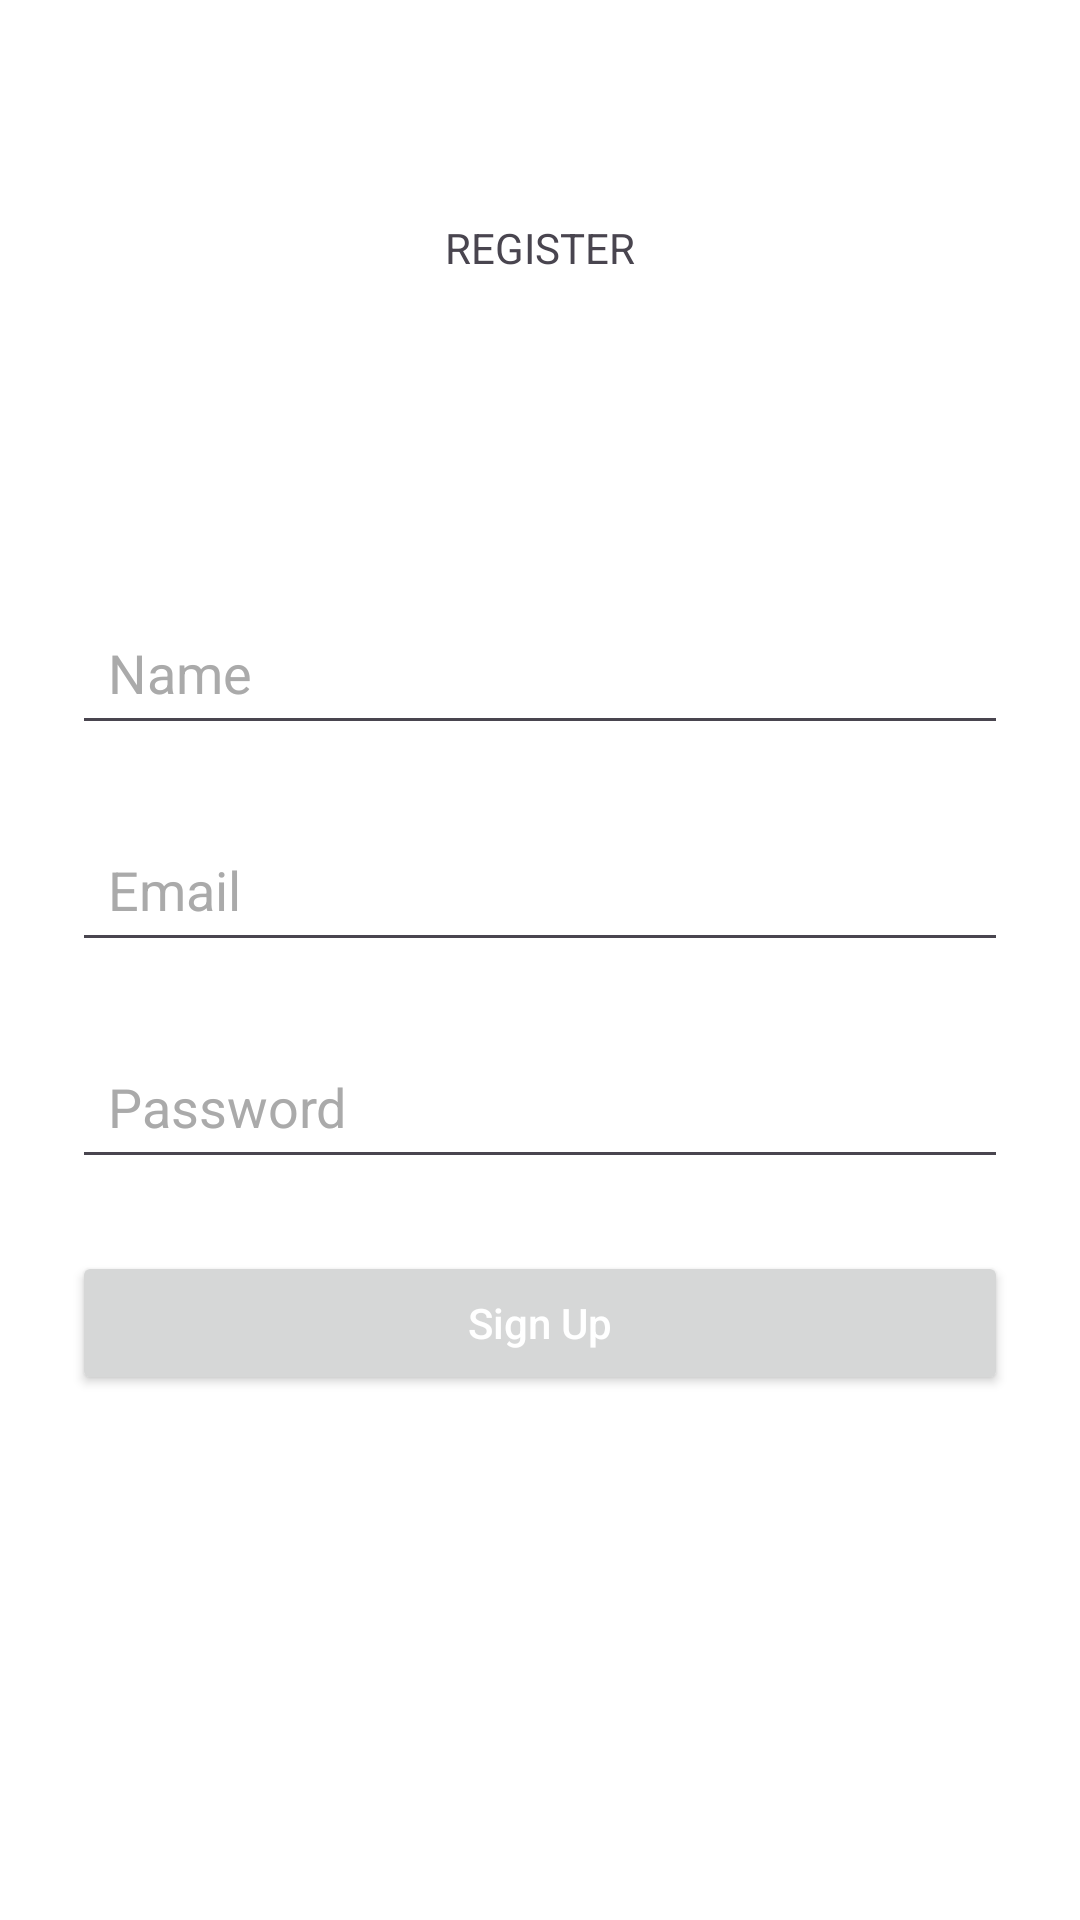

The Android layout XML behind this screen, and the referenced resources:
<!-- AndroidManifest.xml: application theme Theme.Salecars -->
<!-- res/layout/activity_register.xml -->
<?xml version="1.0" encoding="utf-8"?>
<androidx.constraintlayout.widget.ConstraintLayout xmlns:android="http://schemas.android.com/apk/res/android"
    xmlns:app="http://schemas.android.com/apk/res-auto"
    xmlns:tools="http://schemas.android.com/tools"
    android:layout_width="match_parent"
    android:layout_height="match_parent"
    android:background="@android:color/white"
    tools:context=".Register">

    <EditText
        android:id="@+id/editTextName"
        android:layout_width="0dp"
        android:layout_height="wrap_content"
        android:layout_marginStart="24dp"
        android:layout_marginTop="200dp"

        android:layout_marginEnd="24dp"
        android:drawablePadding="8dp"
        android:hint="Name"
        android:padding="12dp"
        android:textColor="@android:color/black"
        android:textColorHint="@android:color/darker_gray"
        app:layout_constraintEnd_toEndOf="parent"
        app:layout_constraintStart_toStartOf="parent"
        app:layout_constraintTop_toTopOf="parent" />

    <EditText
        android:id="@+id/editTextNewEmailAddress"
        android:layout_width="0dp"
        android:layout_height="wrap_content"
        android:layout_marginStart="24dp"
        android:layout_marginTop="24dp"

        android:layout_marginEnd="24dp"
        android:drawablePadding="8dp"
        android:hint="Email"
        android:padding="12dp"
        android:textColor="@android:color/black"
        android:textColorHint="@android:color/darker_gray"
        app:layout_constraintEnd_toEndOf="parent"
        app:layout_constraintStart_toStartOf="parent"
        app:layout_constraintTop_toBottomOf="@+id/editTextName" />

    <EditText
        android:id="@+id/editTextNewPassword"
        android:layout_width="0dp"
        android:layout_height="wrap_content"
        android:layout_marginStart="24dp"
        android:layout_marginTop="24dp"

        android:layout_marginEnd="24dp"
        android:drawablePadding="8dp"
        android:hint="Password"
        android:inputType="textPassword"
        android:padding="12dp"
        android:textColor="@android:color/black"
        android:textColorHint="@android:color/darker_gray"
        app:layout_constraintEnd_toEndOf="parent"
        app:layout_constraintStart_toStartOf="parent"
        app:layout_constraintTop_toBottomOf="@+id/editTextNewEmailAddress" />

    <Button
        android:id="@+id/signup_button"
        android:layout_width="0dp"
        android:layout_height="wrap_content"
        android:layout_marginStart="24dp"
        android:layout_marginTop="24dp"
        android:layout_marginEnd="24dp"
        android:text="Sign Up"
        android:textAllCaps="false"
        android:textColor="@android:color/white"
        app:layout_constraintEnd_toEndOf="parent"
        app:layout_constraintStart_toStartOf="parent"
        app:layout_constraintTop_toBottomOf="@+id/editTextNewPassword" />

    <TextView
        android:id="@+id/textView2"
        android:layout_width="wrap_content"
        android:layout_height="wrap_content"
        android:layout_marginTop="73dp"
        android:text="REGISTER"
        app:layout_constraintEnd_toEndOf="parent"
        app:layout_constraintStart_toStartOf="parent"
        app:layout_constraintTop_toTopOf="parent" />

</androidx.constraintlayout.widget.ConstraintLayout>
<!-- resources referenced by this layout -->
<resources>
  <style name="Theme.Salecars" parent="Base.Theme.Salecars" />
  <style name="Base.Theme.Salecars" parent="Theme.Material3.DayNight.NoActionBar">
          
          
      </style>
</resources>
